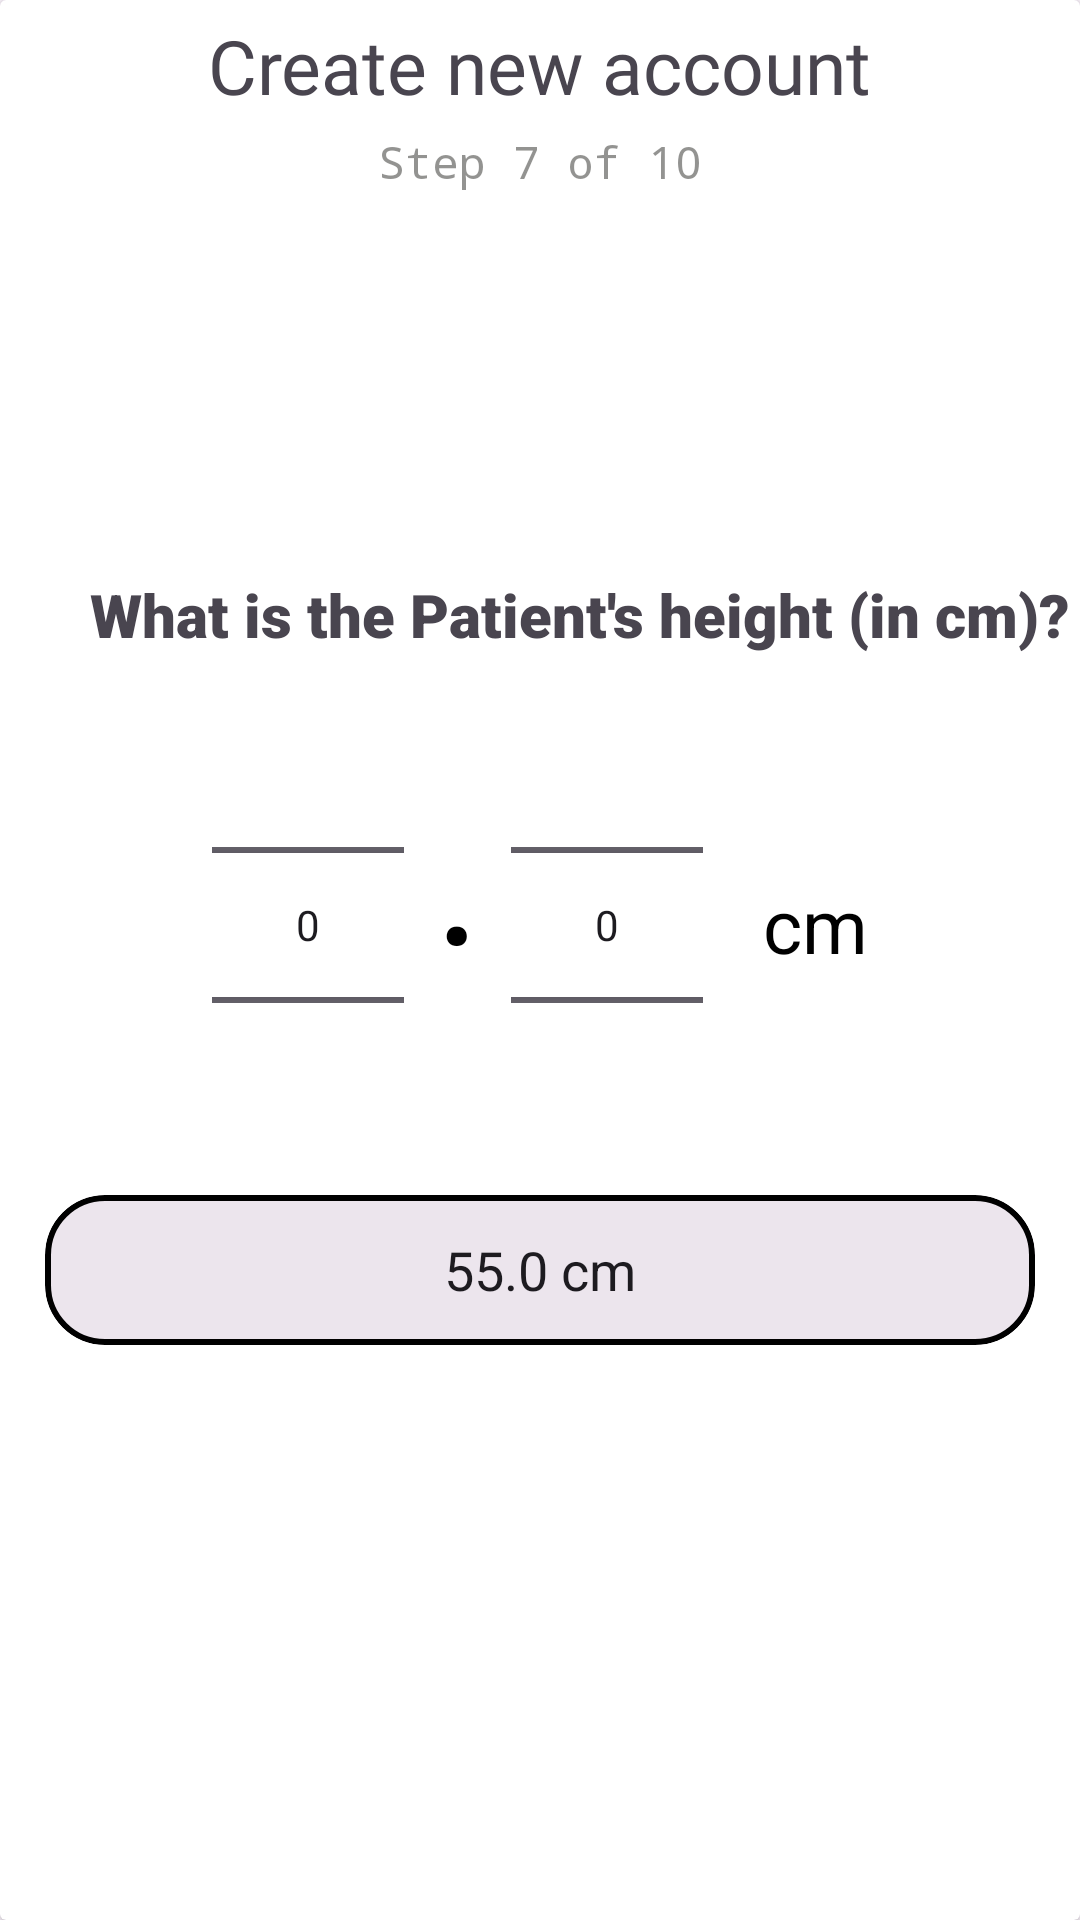

The Android layout XML behind this screen, and the referenced resources:
<!-- AndroidManifest.xml: application theme Theme.TypeD -->
<!-- res/layout/fragment_details7.xml -->
<?xml version="1.0" encoding="utf-8"?>
<LinearLayout xmlns:android="http://schemas.android.com/apk/res/android"
    xmlns:app="http://schemas.android.com/apk/res-auto"
    xmlns:tools="http://schemas.android.com/tools"
    android:layout_width="match_parent"
    android:layout_height="match_parent"
    tools:context=".Fragments.Details7">
    <androidx.cardview.widget.CardView
        android:layout_width="match_parent"
        android:layout_height="match_parent"
        android:elevation="20dp">
        <LinearLayout
            android:layout_width="match_parent"
            android:layout_height="wrap_content"
            android:orientation="vertical"
            >

            <TextView
                android:layout_width="wrap_content"
                android:layout_height="wrap_content"
                android:layout_gravity="center_horizontal"
                android:layout_marginTop="5dp"
                android:layout_marginBottom="5dp"
                android:fontFamily="@font/balsamiq_sans"
                android:text="Create new account"
                android:textSize="25sp">

            </TextView>
            <TextView
                android:layout_width="wrap_content"
                android:layout_height="wrap_content"
                android:text="Step 7 of 10"
                android:textColor="@color/grey"
                android:layout_gravity="center_horizontal"
                android:fontFamily="monospace"
                android:layout_marginBottom="30dp"
                android:textSize="15sp">

            </TextView>

        </LinearLayout>

        <LinearLayout
            android:layout_width="match_parent"
            android:layout_height="match_parent"
            android:gravity="center"
            android:orientation="vertical">
            <TextView
                android:layout_width="wrap_content"
                android:layout_height="wrap_content"
                android:layout_gravity="start"
                android:layout_marginLeft="30dp"
                android:fontFamily="sans-serif-black"
                android:text="What is the Patient's height (in cm)?"
                android:textSize="20sp">
            </TextView>
            <LinearLayout
                android:layout_width="wrap_content"
                android:layout_height="wrap_content"
                android:orientation="horizontal"
                >
                <NumberPicker
                    android:layout_width="wrap_content"
                    android:layout_height="wrap_content"
                    android:layout_marginRight="10dp"
                    android:id="@+id/cm"/>
                <TextView
                    android:layout_width="wrap_content"
                    android:layout_height="wrap_content"
                    android:layout_marginRight="10dp"
                    android:text="."
                    android:textSize="60sp"
                    android:textColor="@color/black"
                    android:layout_marginBottom="17dp"
                    android:layout_gravity="center_vertical"></TextView>
                <NumberPicker
                    android:layout_width="wrap_content"
                    android:layout_height="wrap_content"
                    android:layout_marginRight="20dp"
                    android:id="@+id/mm"/>

                <TextView
                    android:layout_width="wrap_content"
                    android:layout_height="wrap_content"
                    android:text="cm"
                    android:textColor="@color/black"
                    android:textSize="25sp"
                    android:layout_gravity="center_vertical"></TextView>

            </LinearLayout>

            

































































            <com.google.android.material.card.MaterialCardView
                android:layout_width="match_parent"
                android:layout_height="50dp"
                android:id="@+id/height_card"
                app:strokeColor="@color/black"
                app:strokeWidth="2dp"
                android:layout_marginLeft="15dp"
                android:layout_marginRight="15dp"
                app:cardCornerRadius="20dp">
                <LinearLayout
                    android:layout_width="match_parent"
                    android:layout_height="match_parent"
                    android:orientation="horizontal">
                    <EditText
                        android:layout_width="match_parent"
                        android:layout_height="match_parent"
                        android:id="@+id/height_text"
                        android:editable="false"
                        android:textAlignment="center"
                        android:text="55.0 cm"
                        android:background="@android:color/transparent"
                        android:hint="" />
                    

                </LinearLayout>
            </com.google.android.material.card.MaterialCardView>


        </LinearLayout>

    </androidx.cardview.widget.CardView>

</LinearLayout>
<!-- resources referenced by this layout -->
<resources>
  <color name="black">#FF000000</color>
  <color name="grey">#8A373734</color>
  <color name="white">#FFFFFFFF</color>
  <style name="Theme.TypeD" parent="Base.Theme.TypeD" />
  <style name="Base.Theme.TypeD" parent="Theme.Material3.Light.NoActionBar">
           <item name="colorPrimaryDark">@color/black</item>
          <item name="colorPrimary">@color/black</item>
          <item name="toolbarStyle">@style/Widget.MaterialComponents.Toolbar.PrimarySurface</item>
      </style>
</resources>
